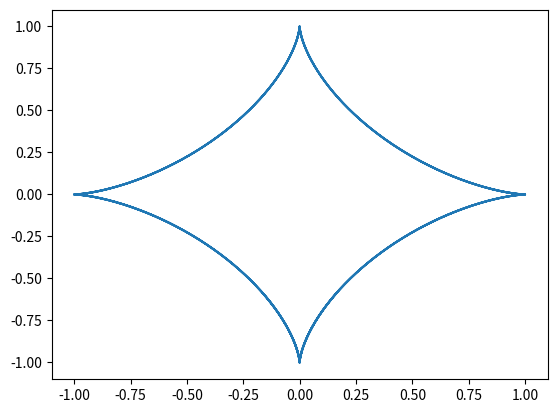

Source code (Python):
import matplotlib.pyplot as plt
from math import *
x=[]

n=200000
for i in range(n+1):
    x.append(-10+(20/n)*i)

z=[]
y=[]
for i in x:
    y.append(sin(i)*sin(i)*sin(i))
    z.append(cos(i)*cos(i)*cos(i))

#plt.plot(x,y)
plt.plot(y,z)
plt.show()
